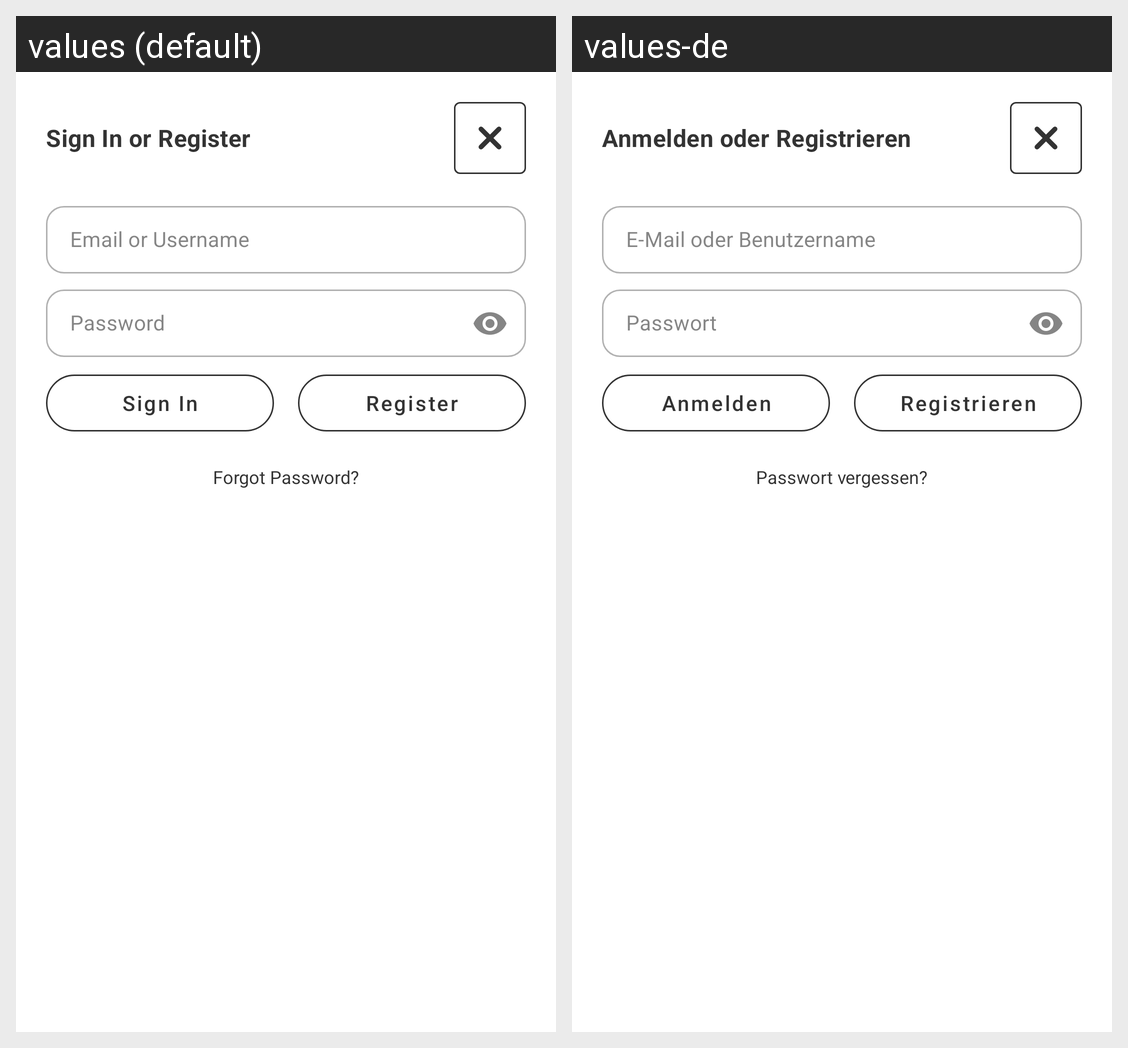

Strings drawn on this Android screen and how each of the app's shown locales translates them:
Android screen res/layout/dialog_auth_subtle.xml rendered under 2 locales, left to right: values (default), values-de. Device: Nexus 5 (rendered at 1080×1920; each locale shown at half size, 540×960, under a caption strip naming it); theme Theme.Einkaufsliste.
Strings drawn on this screen, with the default value and each locale's value (text and hints the layout hard-codes, and strings that could not be matched under every locale, appear in the picture but are not listed):

auth_dialog_title
  values: Sign In or Register
  values-de: Anmelden oder Registrieren

prompt_email
  values: Email or Username
  values-de: E-Mail oder Benutzername

prompt_password
  values: Password
  values-de: Passwort

action_sign_in
  values: Sign In
  values-de: Anmelden

action_register
  values: Register
  values-de: Registrieren

action_forgot_password
  values: Forgot Password?
  values-de: Passwort vergessen?
